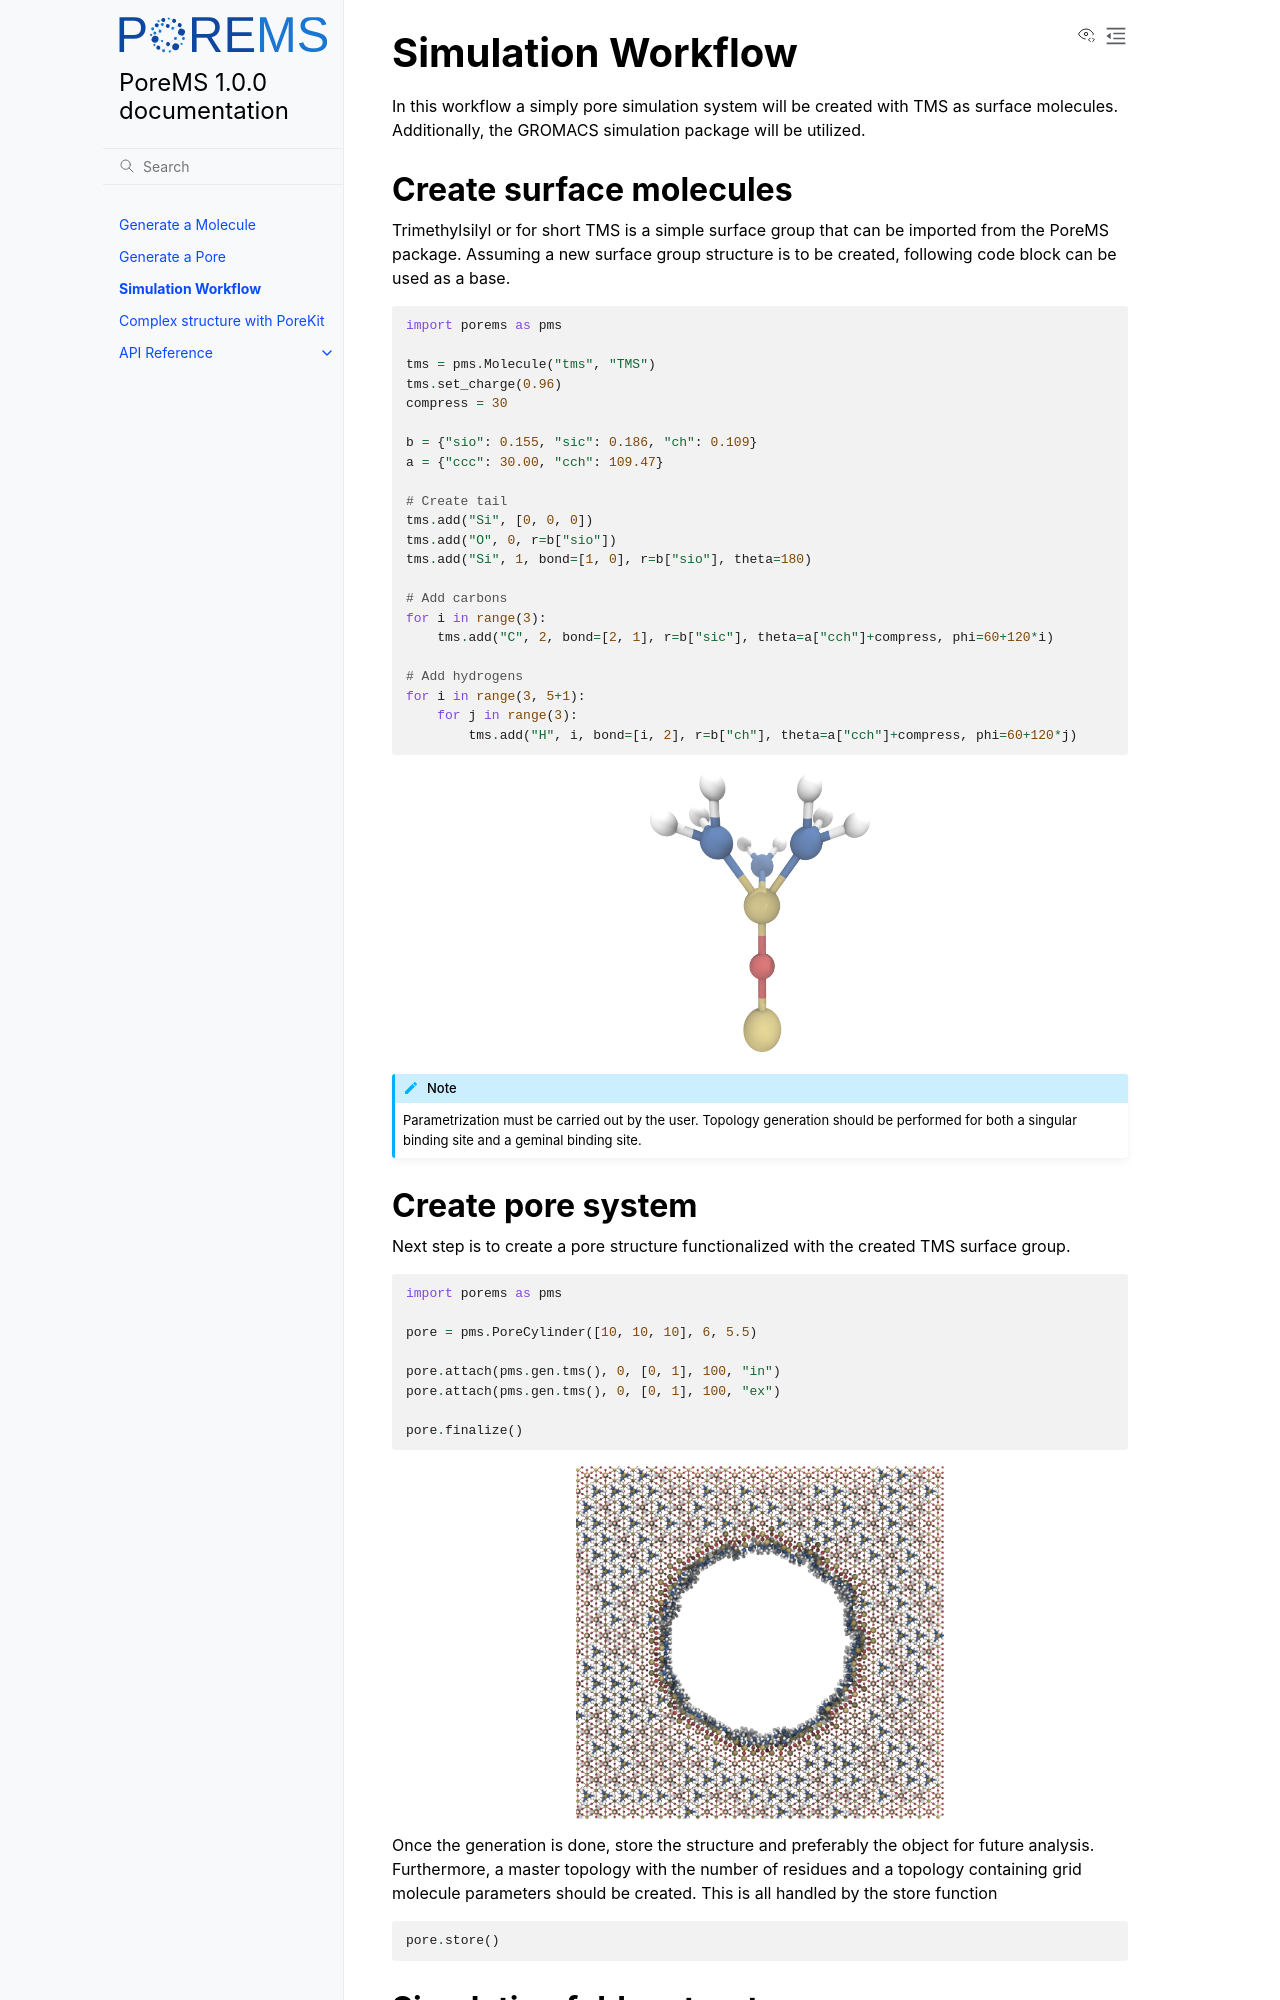

repository: PoreMS/PoreMS · page: workflow.html · generator: sphinx

# Simulation Workflow

In this workflow a simply pore simulation system will be created with TMS as surface molecules. Additionally, the GROMACS simulation package will be utilized.

## Create surface molecules

Trimethylsilyl or for short TMS is a simple surface group that can be imported from the PoreMS package. Assuming a new surface group structure is to be created, following code block can be used as a base.

```python
import porems as pms

tms = pms.Molecule("tms", "TMS")
tms.set_charge(0.96)
compress = 30

b = {"sio": 0.155, "sic": 0.186, "ch": 0.109}
a = {"ccc": 30.00, "cch": 109.47}

# Create tail
tms.add("Si", [0, 0, 0])
tms.add("O", 0, r=b["sio"])
tms.add("Si", 1, bond=[1, 0], r=b["sio"], theta=180)

# Add carbons
for i in range(3):
    tms.add("C", 2, bond=[2, 1], r=b["sic"], theta=a["cch"]+compress, phi=60+120*i)

# Add hydrogens
for i in range(3, 5+1):
    for j in range(3):
        tms.add("H", i, bond=[i, 2], r=b["ch"], theta=a["cch"]+compress, phi=60+120*j)
```

:::{figure} /pics/flow/tms.png
:align: center
:width: 30%
:::

:::{note}
Parametrization must be carried out by the user. Topology generation should
be performed for both a singular binding site and a geminal binding site.
:::

## Create pore system

Next step is to create a pore structure functionalized with the created TMS surface group.

```python
import porems as pms

pore = pms.PoreCylinder([10, 10, 10], 6, 5.5)

pore.attach(pms.gen.tms(), 0, [0, 1], 100, "in")
pore.attach(pms.gen.tms(), 0, [0, 1], 100, "ex")

pore.finalize()
```

:::{figure} /pics/flow/pore.png
:align: center
:width: 50%
:::

Once the generation is done, store the structure and preferably the object for future analysis. Furthermore, a master topology with the number of residues and a topology containing grid molecule parameters should be created. This is all handled by the store function

```python
pore.store()
```
